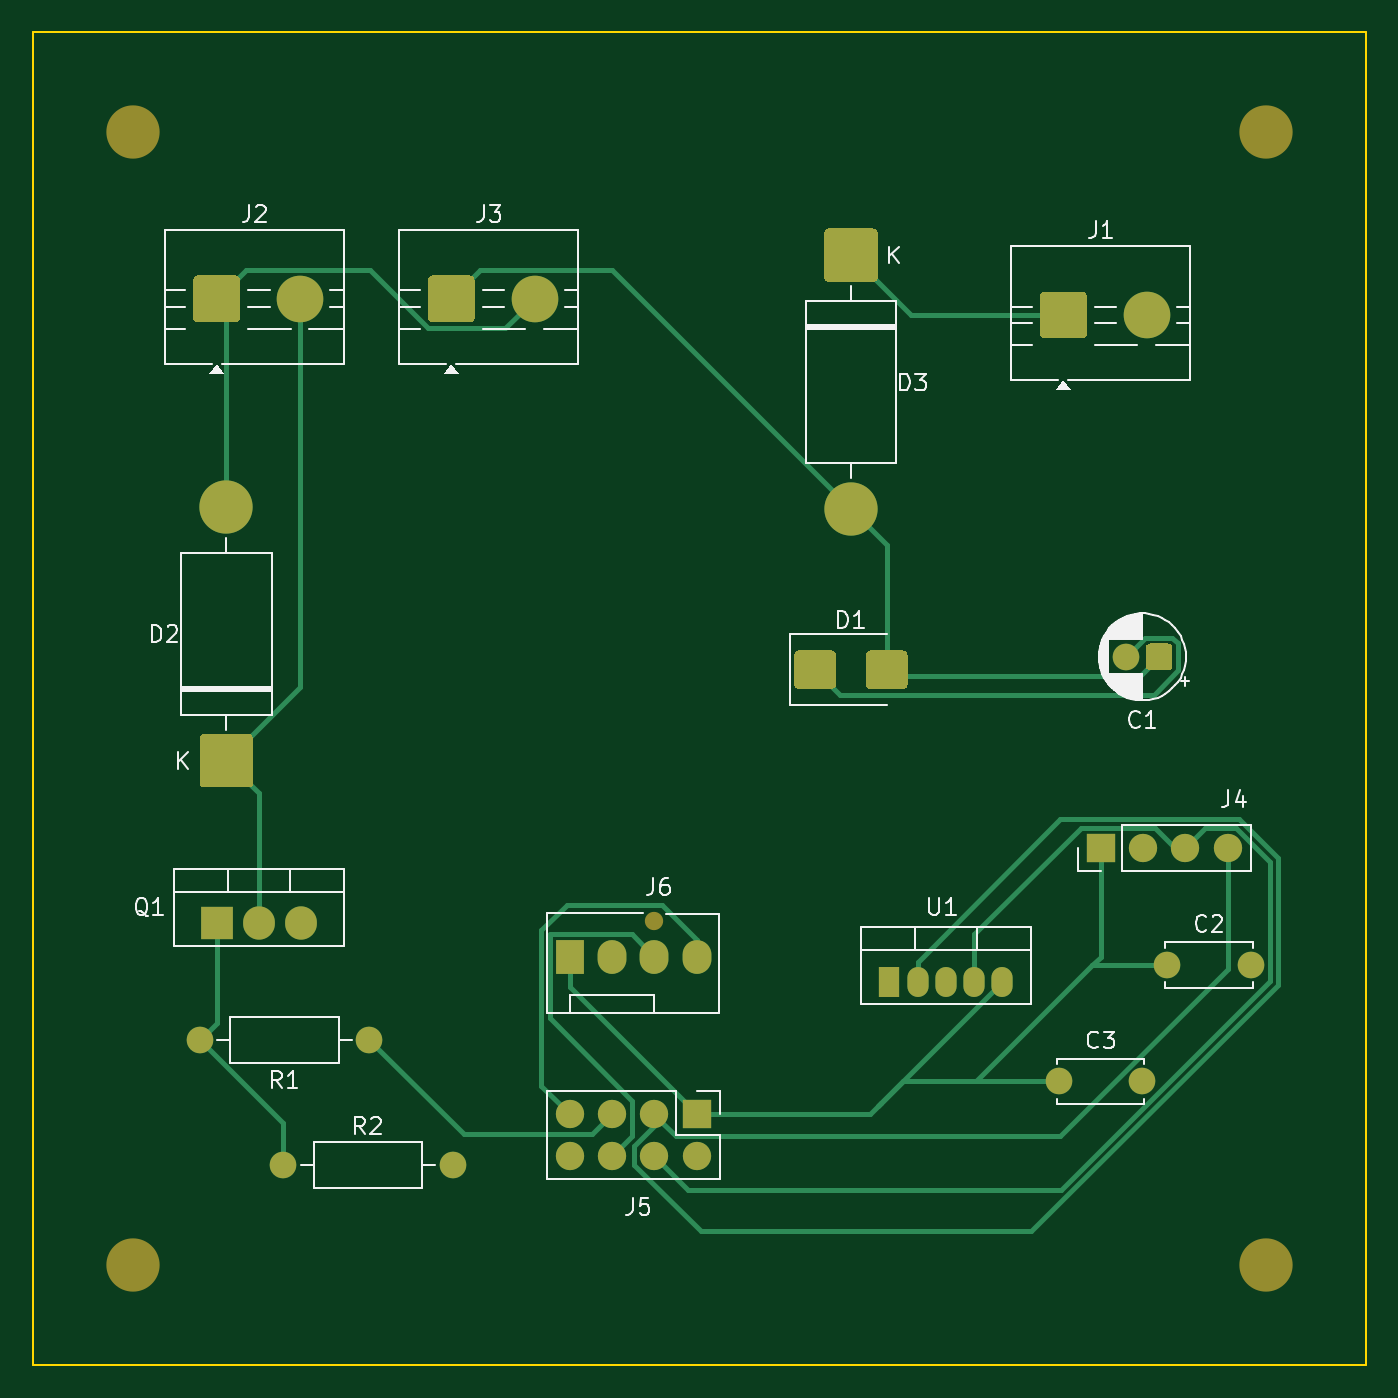
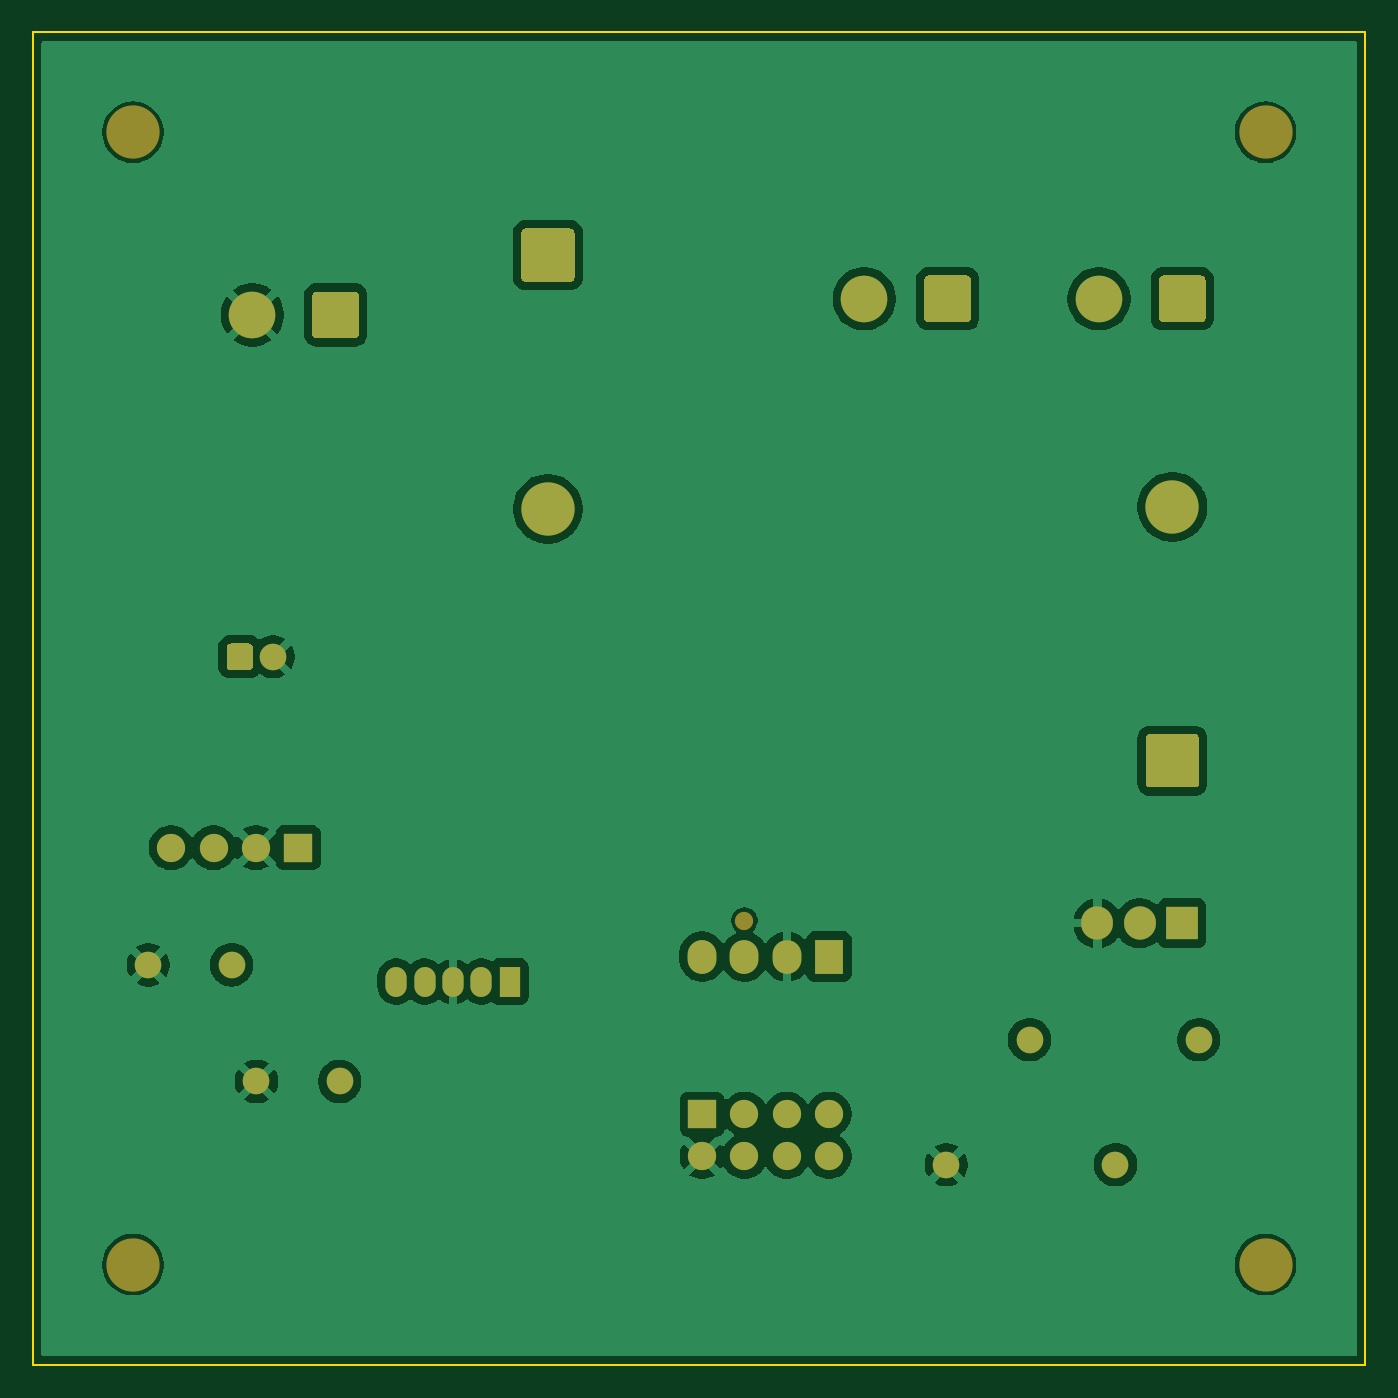
Circuit board: 7 layer files. Board 80.0 x 80.0 mm.
- bottom_copper: OSBAMS_Rev2-B.Cu.gbr (77273 bytes)
- bottom_mask: OSBAMS_Rev2-B.Mask.gbr (7280 bytes)
- outline: OSBAMS_Rev2-Edge.Cuts.gbr (182 bytes)
- top_copper: OSBAMS_Rev2-F.Cu.gbr (13567 bytes)
- top_mask: OSBAMS_Rev2-F.Mask.gbr (9212 bytes)
- paste: OSBAMS_Rev2-F.Paste.gbr (2018 bytes)
- top_silk: OSBAMS_Rev2-F.SilkS.gbr (22874 bytes)

=== bottom_copper: OSBAMS_Rev2-B.Cu.gbr (77273 bytes, source omitted) ===
=== bottom_mask: OSBAMS_Rev2-B.Mask.gbr ===
G04 Gerber file generated by Gerbonara*
%MOMM*%
%FSLAX45Y45*%
%IPPOS*%
G75
%LPD*%
%ADD10C,3.2*%
%ADD11R,1.7X1.7*%
%ADD12C,1.7*%
%ADD13R,1.275X1.8*%
%ADD14O,1.275X1.8*%
%ADD15C,1.6*%
%ADD16C,2.8*%
%ADD17C,1.1*%
%ADD18R,1.73X2.03*%
%ADD19O,1.73X2.03*%
%ADD20R,1.905X2.0*%
%ADD21O,1.905X2.0*%
D10*
X007400000Y007400000D03*
X000600000Y007400000D03*
D11*
X003983000Y001504000D03*
D12*
X003983000Y001250000D03*
X003729000Y001504000D03*
X003729000Y001250000D03*
X003475000Y001504000D03*
X003475000Y001250000D03*
X003221000Y001504000D03*
X003221000Y001250000D03*
D11*
X006409000Y003104000D03*
D12*
X006663000Y003104000D03*
X006917000Y003104000D03*
X007171000Y003104000D03*
D13*
X005139000Y002300000D03*
D14*
X005309000Y002300000D03*
X005479000Y002300000D03*
X005649000Y002300000D03*
X005819000Y002300000D03*
D15*
X002017000Y001950000D03*
X001001000Y001950000D03*
G36*
G01**
X002649000Y006515000D02*
X002648520Y006519877D01*
X002647097Y006524567D01*
X002644787Y006528889D01*
X002641678Y006532678D01*
X002637889Y006535787D01*
X002633567Y006538097D01*
X002628877Y006539520D01*
X002624000Y006540000D01*
X002394000Y006540000D01*
X002389123Y006539520D01*
X002384433Y006538097D01*
X002380111Y006535787D01*
X002376322Y006532678D01*
X002373213Y006528889D01*
X002370903Y006524567D01*
X002369480Y006519877D01*
X002369000Y006515000D01*
X002369000Y006285000D01*
X002369480Y006280123D01*
X002370903Y006275433D01*
X002373213Y006271111D01*
X002376322Y006267322D01*
X002380111Y006264213D01*
X002384433Y006261903D01*
X002389123Y006260480D01*
X002394000Y006260000D01*
X002624000Y006260000D01*
X002628877Y006260480D01*
X002633567Y006261903D01*
X002637889Y006264213D01*
X002641678Y006267322D01*
X002644787Y006271111D01*
X002647097Y006275433D01*
X002648520Y006280123D01*
X002649000Y006285000D01*
X002649000Y006285000D01*
X002649000Y006515000D01*
G37*
D16*
X003009000Y006400000D03*
D17*
X003729000Y002666000D03*
D18*
X003221000Y002450000D03*
D19*
X003475000Y002450000D03*
X003729000Y002450000D03*
X003983000Y002450000D03*
G36*
G01**
X006324000Y006418250D02*
X006323520Y006423127D01*
X006322097Y006427817D01*
X006319787Y006432139D01*
X006316678Y006435928D01*
X006312889Y006439037D01*
X006308567Y006441347D01*
X006303877Y006442770D01*
X006299000Y006443250D01*
X006069000Y006443250D01*
X006064123Y006442770D01*
X006059433Y006441347D01*
X006055111Y006439037D01*
X006051322Y006435928D01*
X006048213Y006432139D01*
X006045903Y006427817D01*
X006044480Y006423127D01*
X006044000Y006418250D01*
X006044000Y006188250D01*
X006044480Y006183373D01*
X006045903Y006178683D01*
X006048213Y006174361D01*
X006051322Y006170572D01*
X006055111Y006167463D01*
X006059433Y006165153D01*
X006064123Y006163730D01*
X006069000Y006163250D01*
X006299000Y006163250D01*
X006303877Y006163730D01*
X006308567Y006165153D01*
X006312889Y006167463D01*
X006316678Y006170572D01*
X006319787Y006174361D01*
X006322097Y006178683D01*
X006323520Y006183373D01*
X006324000Y006188250D01*
X006324000Y006188250D01*
X006324000Y006418250D01*
G37*
D16*
X006684000Y006303250D03*
D15*
X006159000Y001700000D03*
X006659000Y001700000D03*
G36*
G01**
X001240000Y006515000D02*
X001239520Y006519877D01*
X001238097Y006524567D01*
X001235787Y006528889D01*
X001232678Y006532678D01*
X001228889Y006535787D01*
X001224567Y006538097D01*
X001219877Y006539520D01*
X001215000Y006540000D01*
X000985000Y006540000D01*
X000980123Y006539520D01*
X000975433Y006538097D01*
X000971111Y006535787D01*
X000967322Y006532678D01*
X000964213Y006528889D01*
X000961903Y006524567D01*
X000960480Y006519877D01*
X000960000Y006515000D01*
X000960000Y006285000D01*
X000960480Y006280123D01*
X000961903Y006275433D01*
X000964213Y006271111D01*
X000967322Y006267322D01*
X000971111Y006264213D01*
X000975433Y006261903D01*
X000980123Y006260480D01*
X000985000Y006260000D01*
X001215000Y006260000D01*
X001219877Y006260480D01*
X001224567Y006261903D01*
X001228889Y006264213D01*
X001232678Y006267322D01*
X001235787Y006271111D01*
X001238097Y006275433D01*
X001239520Y006280123D01*
X001240000Y006285000D01*
X001240000Y006285000D01*
X001240000Y006515000D01*
G37*
D16*
X001600000Y006400000D03*
G36*
G01**
X001319000Y003761000D02*
X001318520Y003765877D01*
X001317097Y003770567D01*
X001314787Y003774889D01*
X001311678Y003778678D01*
X001307889Y003781787D01*
X001303567Y003784097D01*
X001298877Y003785520D01*
X001294000Y003786000D01*
X001024000Y003786000D01*
X001019123Y003785520D01*
X001014433Y003784097D01*
X001010111Y003781787D01*
X001006322Y003778678D01*
X001003213Y003774889D01*
X001000903Y003770567D01*
X000999480Y003765877D01*
X000999000Y003761000D01*
X000999000Y003491000D01*
X000999480Y003486123D01*
X001000903Y003481433D01*
X001003213Y003477111D01*
X001006322Y003473322D01*
X001010111Y003470213D01*
X001014433Y003467903D01*
X001019123Y003466480D01*
X001024000Y003466000D01*
X001294000Y003466000D01*
X001298877Y003466480D01*
X001303567Y003467903D01*
X001307889Y003470213D01*
X001311678Y003473322D01*
X001314787Y003477111D01*
X001317097Y003481433D01*
X001318520Y003486123D01*
X001319000Y003491000D01*
X001319000Y003491000D01*
X001319000Y003761000D01*
G37*
D10*
X001159000Y005150000D03*
G36*
G01**
X005069000Y006797000D02*
X005068520Y006801877D01*
X005067097Y006806567D01*
X005064787Y006810889D01*
X005061678Y006814678D01*
X005057889Y006817787D01*
X005053567Y006820097D01*
X005048877Y006821520D01*
X005044000Y006822000D01*
X004774000Y006822000D01*
X004769123Y006821520D01*
X004764433Y006820097D01*
X004760111Y006817787D01*
X004756322Y006814678D01*
X004753213Y006810889D01*
X004750903Y006806567D01*
X004749480Y006801877D01*
X004749000Y006797000D01*
X004749000Y006527000D01*
X004749480Y006522123D01*
X004750903Y006517433D01*
X004753213Y006513111D01*
X004756322Y006509322D01*
X004760111Y006506213D01*
X004764433Y006503903D01*
X004769123Y006502480D01*
X004774000Y006502000D01*
X005044000Y006502000D01*
X005048877Y006502480D01*
X005053567Y006503903D01*
X005057889Y006506213D01*
X005061678Y006509322D01*
X005064787Y006513111D01*
X005067097Y006517433D01*
X005068520Y006522123D01*
X005069000Y006527000D01*
X005069000Y006527000D01*
X005069000Y006797000D01*
G37*
X004909000Y005138000D03*
D15*
X001501000Y001200000D03*
X002517000Y001200000D03*
D10*
X000600000Y000600000D03*
G36*
G01**
X006839000Y004305000D02*
X006838520Y004309877D01*
X006837097Y004314567D01*
X006834787Y004318889D01*
X006831678Y004322678D01*
X006827889Y004325787D01*
X006823567Y004328097D01*
X006818877Y004329520D01*
X006814000Y004330000D01*
X006704000Y004330000D01*
X006699123Y004329520D01*
X006694433Y004328097D01*
X006690111Y004325787D01*
X006686322Y004322678D01*
X006683213Y004318889D01*
X006680903Y004314567D01*
X006679480Y004309877D01*
X006679000Y004305000D01*
X006679000Y004195000D01*
X006679480Y004190123D01*
X006680903Y004185433D01*
X006683213Y004181111D01*
X006686322Y004177322D01*
X006690111Y004174213D01*
X006694433Y004171903D01*
X006699123Y004170480D01*
X006704000Y004170000D01*
X006814000Y004170000D01*
X006818877Y004170480D01*
X006823567Y004171903D01*
X006827889Y004174213D01*
X006831678Y004177322D01*
X006834787Y004181111D01*
X006837097Y004185433D01*
X006838520Y004190123D01*
X006839000Y004195000D01*
X006839000Y004195000D01*
X006839000Y004305000D01*
G37*
D15*
X006559000Y004250000D03*
D10*
X007400000Y000600000D03*
D20*
X001101000Y002650000D03*
D21*
X001355000Y002650000D03*
X001609000Y002650000D03*
D15*
X006809000Y002400000D03*
X007309000Y002400000D03*
M02*
=== outline: OSBAMS_Rev2-Edge.Cuts.gbr ===
G04 Gerber file generated by Gerbonara*
%MOMM*%
%FSLAX45Y45*%
%IPPOS*%
G75
%LPD*%
%ADD10C,0.1*%
D10*
X0Y0D02*
X008000000Y0D01*
X008000000Y008000000D01*
X0Y008000000D01*
X0Y0D01*
M02*
=== top_copper: OSBAMS_Rev2-F.Cu.gbr (13567 bytes, source omitted) ===
=== top_mask: OSBAMS_Rev2-F.Mask.gbr (9212 bytes, source omitted) ===
=== paste: OSBAMS_Rev2-F.Paste.gbr ===
G04 Gerber file generated by Gerbonara*
%MOMM*%
%FSLAX45Y45*%
%IPPOS*%
G75
%LPD*%
G36*
G01**
X004819000Y004263000D02*
X004818520Y004267877D01*
X004817097Y004272567D01*
X004814787Y004276889D01*
X004811678Y004280678D01*
X004807889Y004283787D01*
X004803567Y004286097D01*
X004798877Y004287520D01*
X004794000Y004288000D01*
X004594000Y004288000D01*
X004589123Y004287520D01*
X004584433Y004286097D01*
X004580111Y004283787D01*
X004576322Y004280678D01*
X004573213Y004276889D01*
X004570903Y004272567D01*
X004569480Y004267877D01*
X004569000Y004263000D01*
X004569000Y004083000D01*
X004569480Y004078123D01*
X004570903Y004073433D01*
X004573213Y004069111D01*
X004576322Y004065322D01*
X004580111Y004062213D01*
X004584433Y004059903D01*
X004589123Y004058480D01*
X004594000Y004058000D01*
X004794000Y004058000D01*
X004798877Y004058480D01*
X004803567Y004059903D01*
X004807889Y004062213D01*
X004811678Y004065322D01*
X004814787Y004069111D01*
X004817097Y004073433D01*
X004818520Y004078123D01*
X004819000Y004083000D01*
X004819000Y004083000D01*
X004819000Y004263000D01*
G37*
G36*
G01**
X005249000Y004263000D02*
X005248520Y004267877D01*
X005247097Y004272567D01*
X005244787Y004276889D01*
X005241678Y004280678D01*
X005237889Y004283787D01*
X005233567Y004286097D01*
X005228877Y004287520D01*
X005224000Y004288000D01*
X005024000Y004288000D01*
X005019123Y004287520D01*
X005014433Y004286097D01*
X005010111Y004283787D01*
X005006322Y004280678D01*
X005003213Y004276889D01*
X005000903Y004272567D01*
X004999480Y004267877D01*
X004999000Y004263000D01*
X004999000Y004083000D01*
X004999480Y004078123D01*
X005000903Y004073433D01*
X005003213Y004069111D01*
X005006322Y004065322D01*
X005010111Y004062213D01*
X005014433Y004059903D01*
X005019123Y004058480D01*
X005024000Y004058000D01*
X005224000Y004058000D01*
X005228877Y004058480D01*
X005233567Y004059903D01*
X005237889Y004062213D01*
X005241678Y004065322D01*
X005244787Y004069111D01*
X005247097Y004073433D01*
X005248520Y004078123D01*
X005249000Y004083000D01*
X005249000Y004083000D01*
X005249000Y004263000D01*
G37*
M02*
=== top_silk: OSBAMS_Rev2-F.SilkS.gbr (22874 bytes, source omitted) ===
